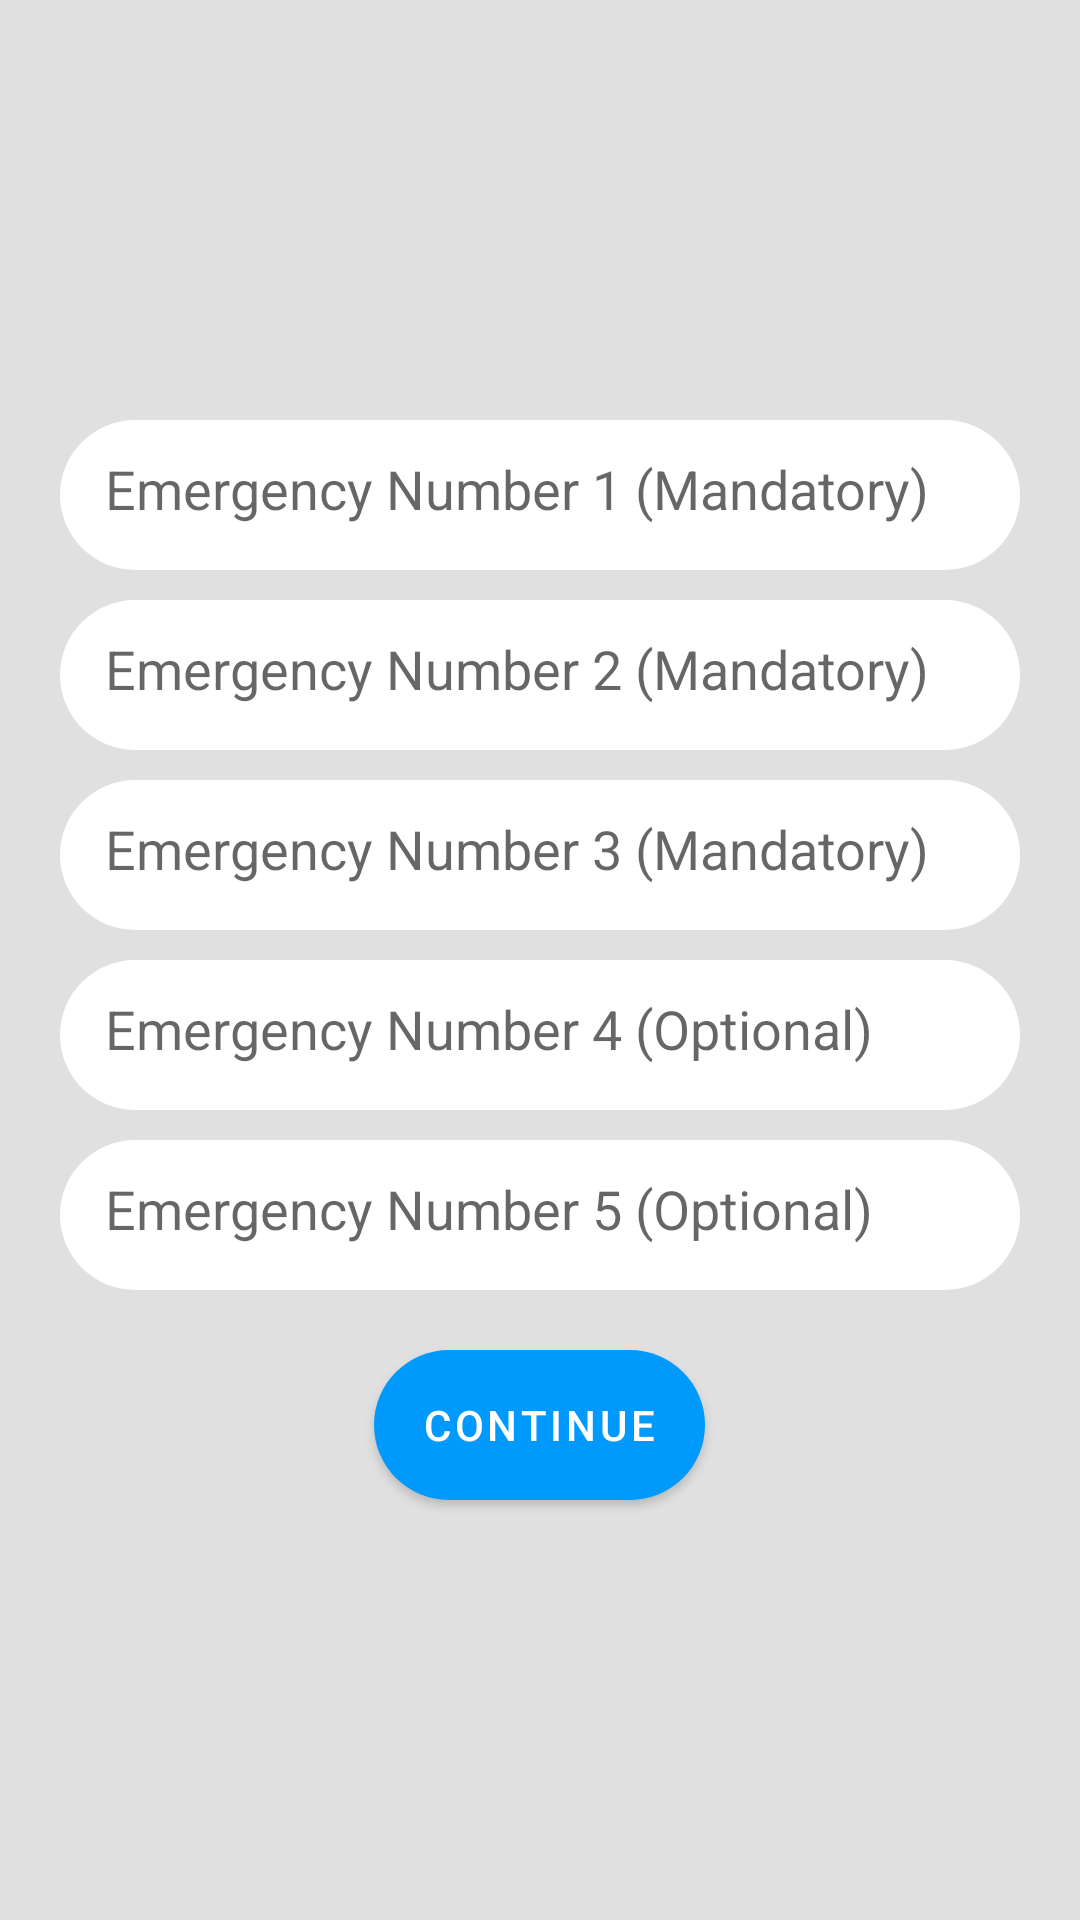

Layout XML and referenced resources for this Android screen:
<!-- AndroidManifest.xml: application theme Theme.Safher -->
<!-- res/layout/personaldet_screen.xml -->
<?xml version="1.0" encoding="utf-8"?>
<LinearLayout
    xmlns:android="http://schemas.android.com/apk/res/android"
    xmlns:tools="http://schemas.android.com/tools"
    xmlns:app="http://schemas.android.com/apk/res-auto"
    android:layout_width="match_parent"
    android:layout_height="match_parent"
    android:orientation="vertical"
    android:background="#E0E0E0"
    android:gravity="center"
    android:padding="20dp">

    
    <com.google.android.material.textfield.TextInputEditText
        android:id="@+id/emergencyInput1"
        android:layout_width="match_parent"
        android:layout_height="50dp"
        android:background="@drawable/round_button"
        android:backgroundTint="#FFFFFF"
        android:hint="@string/emergency_number_1_mandatory"
        android:padding="15dp"
        android:singleLine="true"
        android:textColor="@color/black"
        tools:ignore="MissingConstraints" />

    
    <com.google.android.material.textfield.TextInputEditText
        android:id="@+id/emergencyInput2"
        android:layout_width="match_parent"
        android:layout_height="50dp"
        android:layout_marginTop="10dp"
        android:background="@drawable/round_button"
        android:backgroundTint="#FFFFFF"
        android:hint="@string/emergency_number_2_mandatory"
        android:padding="15dp"
        android:singleLine="true"
        android:textColor="@color/black"
        tools:ignore="MissingConstraints" />

    
    <com.google.android.material.textfield.TextInputEditText
        android:id="@+id/emergencyInput3"
        android:layout_width="match_parent"
        android:layout_height="50dp"
        android:layout_marginTop="10dp"
        android:background="@drawable/round_button"
        android:backgroundTint="#FFFFFF"
        android:hint="@string/emergency_number_3_mandatory"
        android:padding="15dp"
        android:singleLine="true"
        android:textColor="@color/black"
        tools:ignore="MissingConstraints" />

    
    <com.google.android.material.textfield.TextInputEditText
        android:id="@+id/emergencyInput4"
        android:layout_width="match_parent"
        android:layout_height="50dp"
        android:layout_marginTop="10dp"
        android:background="@drawable/round_button"
        android:backgroundTint="#FFFFFF"
        android:hint="@string/emergency_number_4_optional"
        android:padding="15dp"
        android:singleLine="true"
        android:textColor="@color/black"
        tools:ignore="MissingConstraints" />

    
    <com.google.android.material.textfield.TextInputEditText
        android:id="@+id/emergencyInput5"
        android:layout_width="match_parent"
        android:layout_height="50dp"
        android:layout_marginTop="10dp"
        android:background="@drawable/round_button"
        android:backgroundTint="#FFFFFF"
        android:hint="@string/emergency_number_5_optional"
        android:padding="15dp"
        android:singleLine="true"
        android:textColor="@color/black"
        tools:ignore="MissingConstraints" />

    
    <com.google.android.material.button.MaterialButton
        android:id="@+id/cntBtn"
        android:layout_width="wrap_content"
        android:layout_height="50dp"
        android:layout_marginTop="20dp"
        android:background="@drawable/round_button"
        android:text="Continue"
        app:backgroundTint="#009AFF"
        app:layout_constraintTop_toBottomOf="@id/emergencyInput5"
        tools:ignore="MissingConstraints"
        tools:layout_editor_absoluteX="260dp" />

</LinearLayout>
<!-- resources referenced by this layout -->
<resources>
  <color name="black">#FF000000</color>
  <!-- drawable round_button (drawable) -->
  <?xml version="1.0" encoding="utf-8"?>
  <shape android:shape="rectangle"
      xmlns:android="http://schemas.android.com/apk/res/android">
  
      <solid android:color="#FFFFFF"/>
  
      <corners android:radius="50dp"/>
  
  
  </shape>
  <string name="emergency_number_1_mandatory">Emergency Number 1 (Mandatory)</string>
  <string name="emergency_number_2_mandatory">Emergency Number 2 (Mandatory)</string>
  <string name="emergency_number_3_mandatory">Emergency Number 3 (Mandatory)</string>
  <string name="emergency_number_4_optional">Emergency Number 4 (Optional)</string>
  <string name="emergency_number_5_optional">Emergency Number 5 (Optional)</string>
  <style name="Theme.Safher" parent="Theme.MaterialComponents.DayNight.DarkActionBar">
          
          <item name="colorPrimary">@color/purple_500</item>
          <item name="colorPrimaryVariant">@color/purple_700</item>
          <item name="colorOnPrimary">@color/white</item>
          
          <item name="colorSecondary">@color/teal_200</item>
          <item name="colorSecondaryVariant">@color/teal_700</item>
          <item name="colorOnSecondary">@color/black</item>
          
          <item name="android:statusBarColor">?attr/colorPrimaryVariant</item>
          
      </style>
  <color name="purple_500">#FF6200EE</color>
  <color name="purple_700">#FF3700B3</color>
  <color name="white">#FFFFFFFF</color>
  <color name="teal_200">#FF03DAC5</color>
  <color name="teal_700">#FF018786</color>
</resources>
